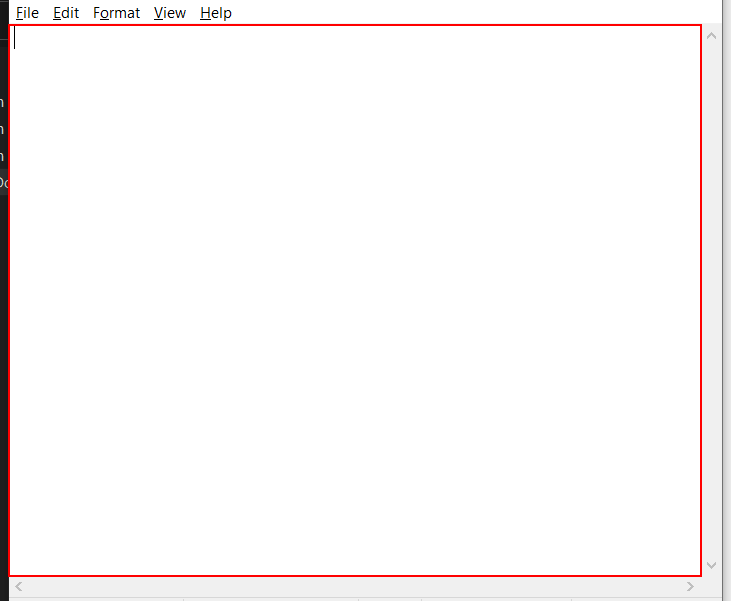
Workflow: SendWindowMessageMethod

Step 1: type "Add an Assign activity to the Designer panel.
In the Properties panel, in the To field, add the Today variable.
In the Value field, type Now. This gives you the date and time when the project is executed, in the dd/MM/yyyy and hh:mm:ss formats.
Add another Assign activity under the previous one.
In the Properties panel, in the To field, add the LastTime variable.
In the Value field, type Today.Subtract(Span). This is going to subtract the default value of the Span variable from the current date and time, stored in the Today variable.
Add an Excel Application Scope activity under the last Assign one[k(enter)]" into the editable text 'Text Editor' in window 'TestTextFile.txt - Notepad' (notepad.exe)
